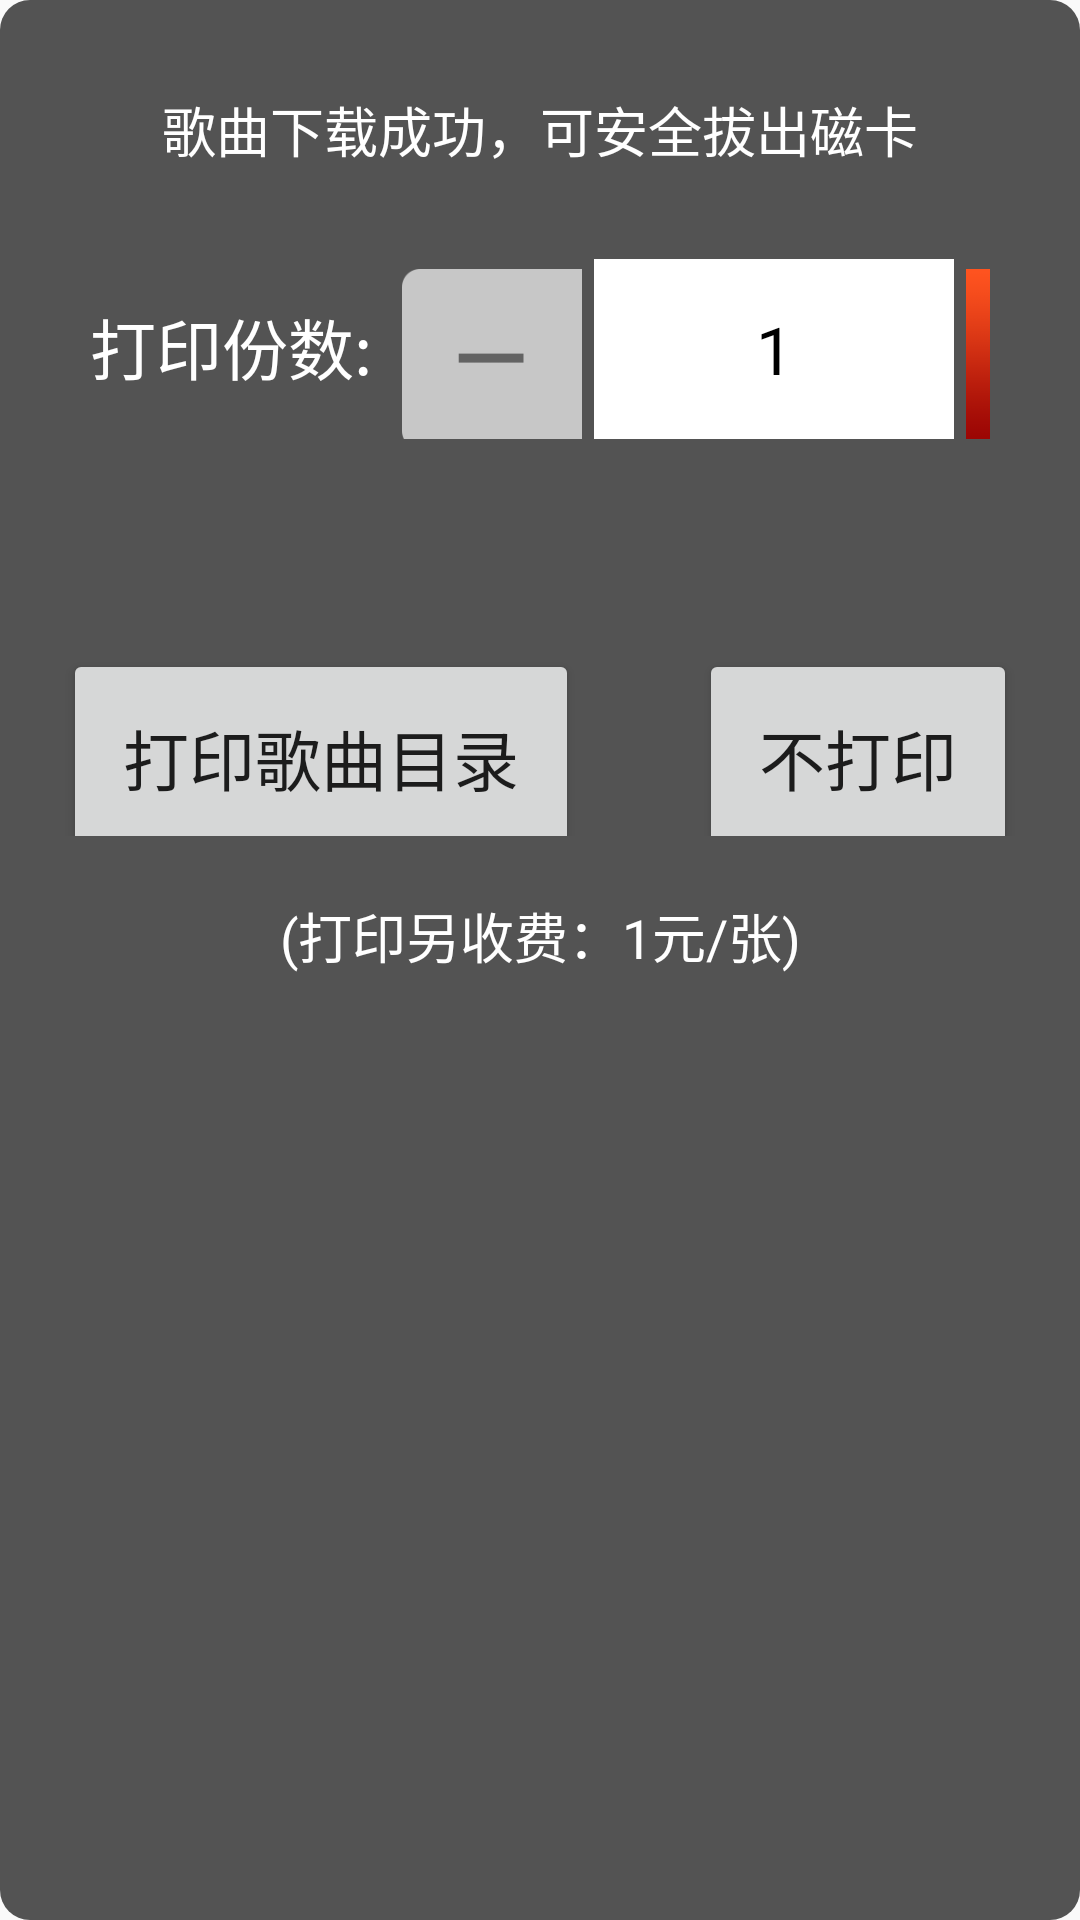

Reconstruct the res/layout file that produces this screen, plus the resources it refers to.
<!-- AndroidManifest.xml: application theme AppTheme -->
<!-- res/layout/layout_user_down_print_dialog.xml -->
<?xml version="1.0" encoding="utf-8"?>
<LinearLayout xmlns:android="http://schemas.android.com/apk/res/android"
    android:id="@+id/root"
    android:layout_width="match_parent"
    android:layout_height="match_parent"
    android:gravity="center_horizontal"
    android:orientation="vertical"
    android:background="@drawable/bg_alpha_black"
    android:padding="10dp">

    <TextView
        android:layout_width="match_parent"
        android:layout_height="wrap_content"
        android:layout_marginTop="10dp"
        android:gravity="center"
        android:padding="10dp"
        android:text="歌曲下载成功，可安全拔出磁卡"
        android:textAppearance="?android:textAppearanceMedium"
        android:textColor="@color/white" />

    <LinearLayout
        android:layout_width="match_parent"
        android:layout_height="wrap_content"

        android:orientation="horizontal"
        android:padding="20dp">




        <TextView
            android:layout_width="wrap_content"
            android:layout_height="wrap_content"
            android:text="打印份数:"
            android:textAppearance="?android:textAppearanceLarge"
            android:textColor="@color/white" />

        <Button
            android:id="@+id/minus"
            android:layout_width="60dp"
            android:layout_height="60dp"
            android:layout_marginLeft="10dp"
            android:background="@drawable/btn_minus"
            android:enabled="false" />

        <TextView
            android:id="@+id/printNum"
            android:layout_width="120dp"
            android:layout_height="60dp"
            android:layout_marginLeft="4dp"
            android:layout_marginRight="4dp"
            android:background="@color/white"
            android:gravity="center"
            android:inputType="number"
            android:maxLength="2"
            android:minWidth="80dp"
            android:text="1"
            android:textAppearance="?android:textAppearanceLarge"
            android:textColor="@color/black" />

        <Button
            android:id="@+id/add"
            android:layout_width="60dp"
            android:layout_height="60dp"
            android:layout_marginRight="10dp"
            android:background="@drawable/btn_added" />


    </LinearLayout>


    <LinearLayout
        android:layout_width="match_parent"
        android:layout_height="wrap_content"
        android:layout_marginTop="20dp"
        android:gravity="center"
        android:orientation="horizontal">

        <Button
            android:id="@+id/down"
            android:layout_width="wrap_content"
            android:layout_height="wrap_content"
            android:layout_marginTop="20dp"
            android:padding="20dp"
            android:text="打印歌曲目录"
            android:textAppearance="?android:textAppearanceLarge" />

        <View
            android:layout_width="40dp"
            android:layout_height="0dp" />

        <Button
            android:id="@+id/down1"
            android:layout_width="wrap_content"
            android:layout_height="wrap_content"
            android:layout_marginTop="20dp"
            android:padding="20dp"
            android:text="不打印"
            android:textAppearance="?android:textAppearanceLarge" />
    </LinearLayout>

    <TextView
        android:id="@+id/printPrice"
        android:layout_width="match_parent"
        android:layout_height="wrap_content"
        android:layout_marginTop="10dp"
        android:gravity="center"
        android:padding="10dp"
        android:text="(打印另收费：1元/张)"
        android:textAppearance="?android:textAppearanceMedium"
        android:textColor="@color/white" />

</LinearLayout>
<!-- resources referenced by this layout -->
<resources>
  <color name="black">#FF000000</color>
  <color name="white">#FFFFFFFF</color>
  <!-- drawable bg_alpha_black (drawable) -->
  <?xml version="1.0" encoding="utf-8"?>
  <shape xmlns:android="http://schemas.android.com/apk/res/android"
      android:shape="rectangle">
  
      <solid android:color="#AA000000" />
      <corners android:radius="10dp" />
  </shape>
  <!-- drawable btn_added: png bitmap (drawable-xhdpi, 2217 bytes) -->
  <!-- drawable btn_minus (drawable) -->
  <?xml version="1.0" encoding="utf-8"?>
  <selector xmlns:android="http://schemas.android.com/apk/res/android">
      <item android:drawable="@drawable/bt_minus_disables" android:state_selected="true" />
      <item android:drawable="@drawable/bt_minus_disables" android:state_pressed="true" />
      <item android:drawable="@drawable/bt_minus_disables" android:state_checked="true" />
      <item android:drawable="@drawable/bt_minus_disables" android:state_enabled="false" />
      <item android:drawable="@drawable/bt_minus" />
  </selector>
  <style name="AppTheme" parent="Theme.AppCompat.Light.DarkActionBar">
          
          <item name="colorPrimary">@color/colorPrimary</item>
          <item name="colorPrimaryDark">@color/colorPrimaryDark</item>
          <item name="colorAccent">@color/colorAccent</item>
      </style>
  <!-- drawable bt_minus_disables: png bitmap (drawable-xhdpi, 1737 bytes) -->
  <!-- drawable bt_minus: png bitmap (drawable-xhdpi, 2081 bytes) -->
  <color name="colorPrimary">#3F51B5</color>
  <color name="colorPrimaryDark">#303F9F</color>
  <color name="colorAccent">#FF4081</color>
</resources>
